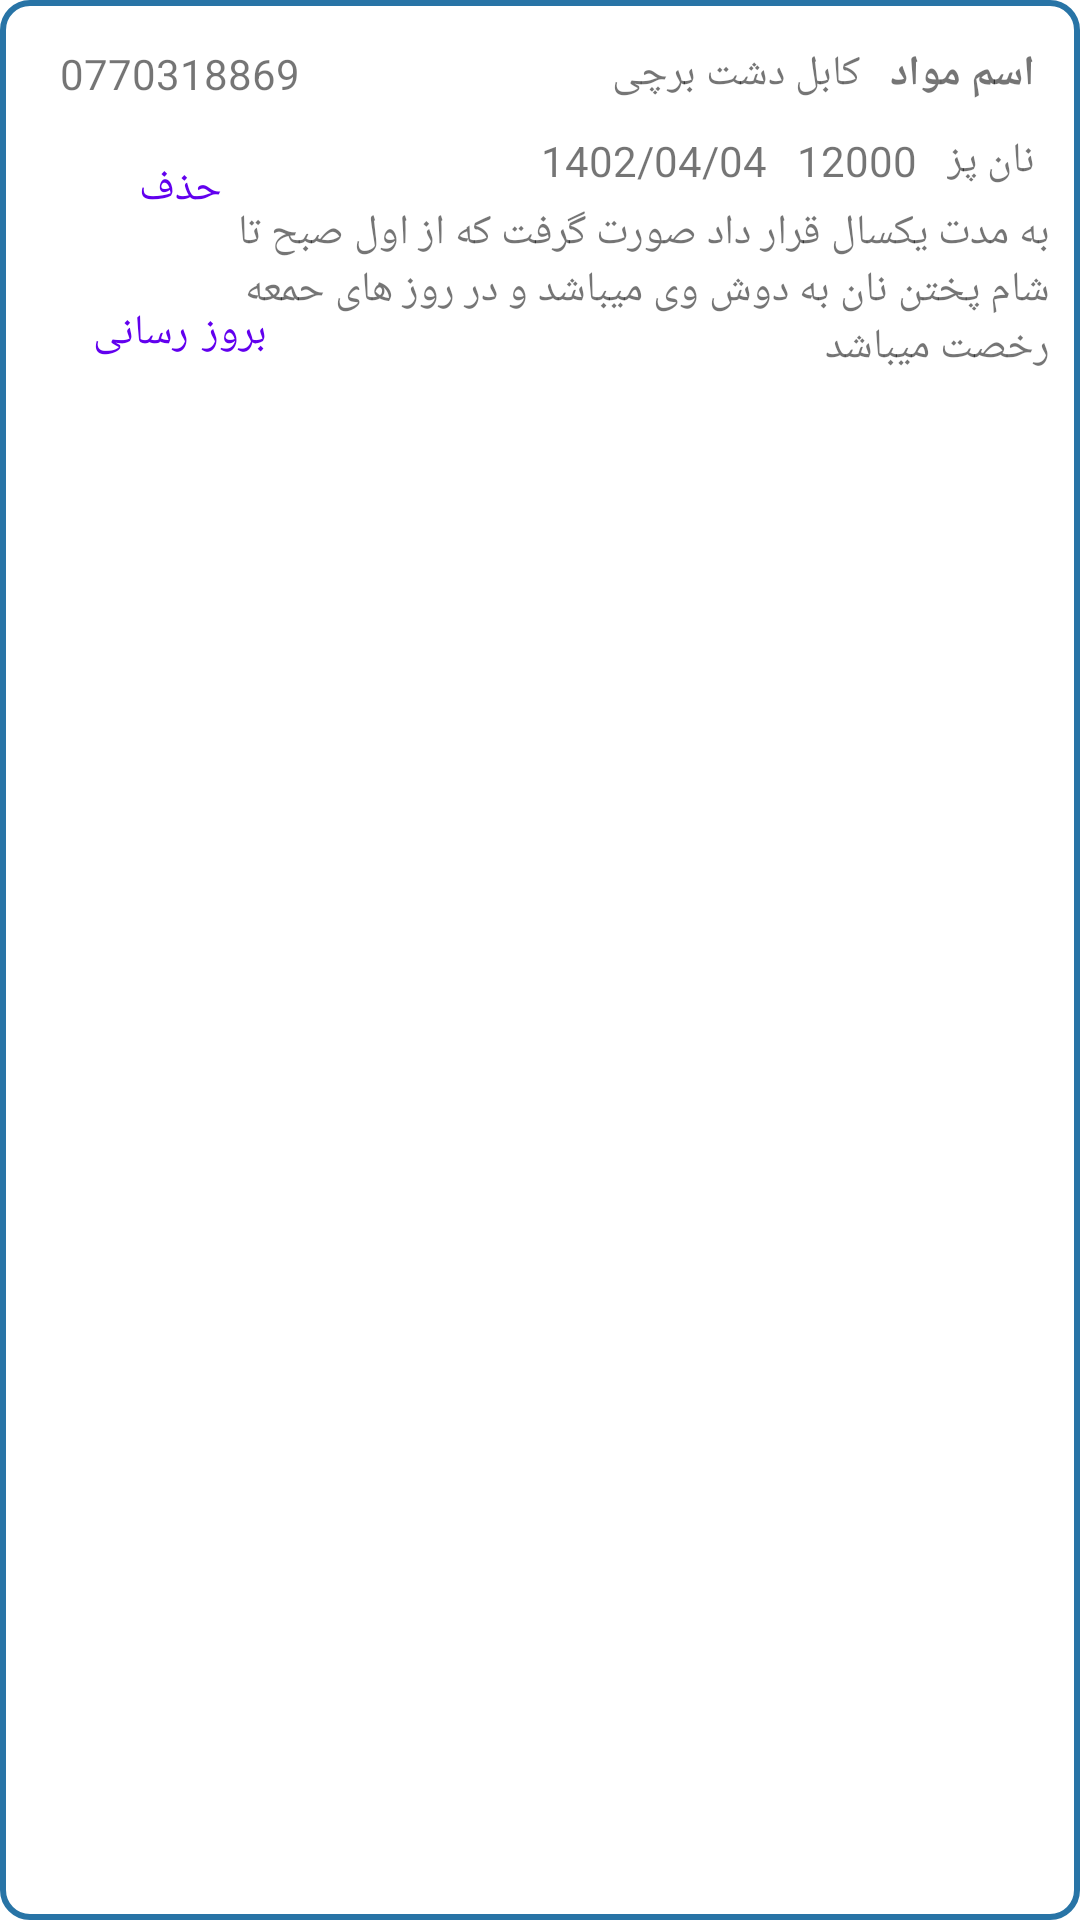

This screen was rendered from an Android layout file. Write that file and the resources it references.
<!-- AndroidManifest.xml: application theme Theme.BackeryManagment -->
<!-- res/layout/employe_custome_list_view.xml -->
<?xml version="1.0" encoding="utf-8"?>
<LinearLayout xmlns:android="http://schemas.android.com/apk/res/android"
    android:gravity="top"
    android:orientation="vertical"
    android:background="@drawable/list_back"
    android:layout_width="match_parent"
    android:layout_height="wrap_content">

    <RelativeLayout
        android:layout_width="match_parent"
        android:layout_height="wrap_content"
        android:gravity="right"
        android:orientation="horizontal"
        android:padding="10dp">


        <LinearLayout
            android:layout_width="wrap_content"
            android:layout_height="wrap_content"
            android:layout_alignParentStart="true"
            android:gravity="center"
            android:orientation="vertical">

            <TextView
                android:id="@+id/employeCustomList_phone"
                android:layout_width="wrap_content"
                android:layout_height="wrap_content"
                android:padding="5dp"
                android:text="@string/_0770318869" />


            <Button
                android:id="@+id/employe_btn_delete"
                style="?android:attr/buttonBarButtonStyle"
                android:layout_width="100dp"
                android:layout_height="48dp"
                android:text="@string/delete" />

            <Button
                android:id="@+id/employeCustomList_btnUpdate"
                style="?android:attr/buttonBarButtonStyle"
                android:layout_width="100dp"
                android:layout_height="48dp"
                android:text="@string/dddd" />

        </LinearLayout>


        <LinearLayout
            android:layout_width="289dp"
            android:layout_height="wrap_content"
            android:layout_alignParentEnd="true"
            android:gravity="right"
            android:orientation="vertical">

            <LinearLayout
                android:layout_width="wrap_content"
                android:layout_height="wrap_content">


                <TextView
                    android:id="@+id/employeCustomList_address"
                    android:layout_width="wrap_content"
                    android:layout_height="wrap_content"
                    android:padding="5dp"
                    android:text="@string/dd3" />

                <TextView
                    android:id="@+id/employeCustomList_name"
                    android:layout_width="wrap_content"
                    android:layout_height="wrap_content"
                    android:padding="5dp"
                    android:text="@string/name_of_material"
                    android:textStyle="bold" />


            </LinearLayout>


            <LinearLayout
                android:layout_width="wrap_content"
                android:layout_height="wrap_content"
                android:gravity="right"
                android:orientation="horizontal">

                <LinearLayout
                    android:layout_width="wrap_content"
                    android:layout_height="wrap_content">

                    <TextView
                        android:id="@+id/employeCustomList_date"
                        android:layout_width="wrap_content"
                        android:layout_height="wrap_content"
                        android:padding="5dp"
                        android:text="@string/_1402_04_04" />

                    <TextView
                        android:id="@+id/employeCustomList_salary"
                        android:layout_width="wrap_content"
                        android:padding="5dp"
                        android:layout_height="wrap_content"
                        android:text="@string/_12000" />

                    <TextView
                        android:id="@+id/employeCustomList_Postiton"
                        android:layout_width="wrap_content"
                        android:padding="5dp"
                        android:layout_height="wrap_content"
                        android:text="@string/ddet" />
                </LinearLayout>

            </LinearLayout>

            <TextView
                android:id="@+id/employeCustomList_description"
                android:layout_width="wrap_content"
                android:layout_height="wrap_content"
                android:text="@string/kkh" />
        </LinearLayout>
    </RelativeLayout>
</LinearLayout>
<!-- resources referenced by this layout -->
<resources>
  <!-- drawable list_back (drawable) -->
  <?xml version="1.0" encoding="utf-8"?>
  <shape xmlns:android="http://schemas.android.com/apk/res/android">
      <stroke
          android:width="2dp"
          android:color="#2874A6" />
  
      <corners android:radius="9dp" />
  
  </shape>
  <string name="_0770318869">0770318869</string>
  <string name="_12000">12000</string>
  <string name="_1402_04_04">1402/04/04</string>
  <string name="dd3">کابل دشت برچی</string>
  <string name="dddd">بروز رسانی</string>
  <string name="ddet">نان پز</string>
  <string name="delete">حذف</string>
  <string name="kkh">به مدت یکسال قرار داد صورت گرفت که از اول صبح تا شام پختن نان به دوش وی میباشد و در روز های حمعه رخصت میباشد</string>
  <string name="name_of_material">اسم مواد</string>
  <style name="Theme.BackeryManagment" parent="Theme.MaterialComponents.DayNight.DarkActionBar">
          
          <item name="colorPrimary">@color/purple_500</item>
          <item name="colorPrimaryVariant">@color/purple_700</item>
          <item name="colorOnPrimary">@color/white</item>
          
          <item name="colorSecondary">@color/teal_200</item>
          <item name="colorSecondaryVariant">@color/teal_700</item>
          <item name="colorOnSecondary">@color/black</item>
          
          <item name="android:statusBarColor">?attr/colorPrimaryVariant</item>
          
      </style>
  <!-- not gathered from this repository: default colours our renderer supplied (Android Studio template values) -->
  <color name="purple_500">#FF6200EE</color>
  <color name="purple_700">#FF3700B3</color>
  <color name="teal_200">#FF03DAC5</color>
  <color name="teal_700">#FF018786</color>
  <color name="black">#FF000000</color>
  <color name="white">#FFFFFFFF</color>
</resources>
